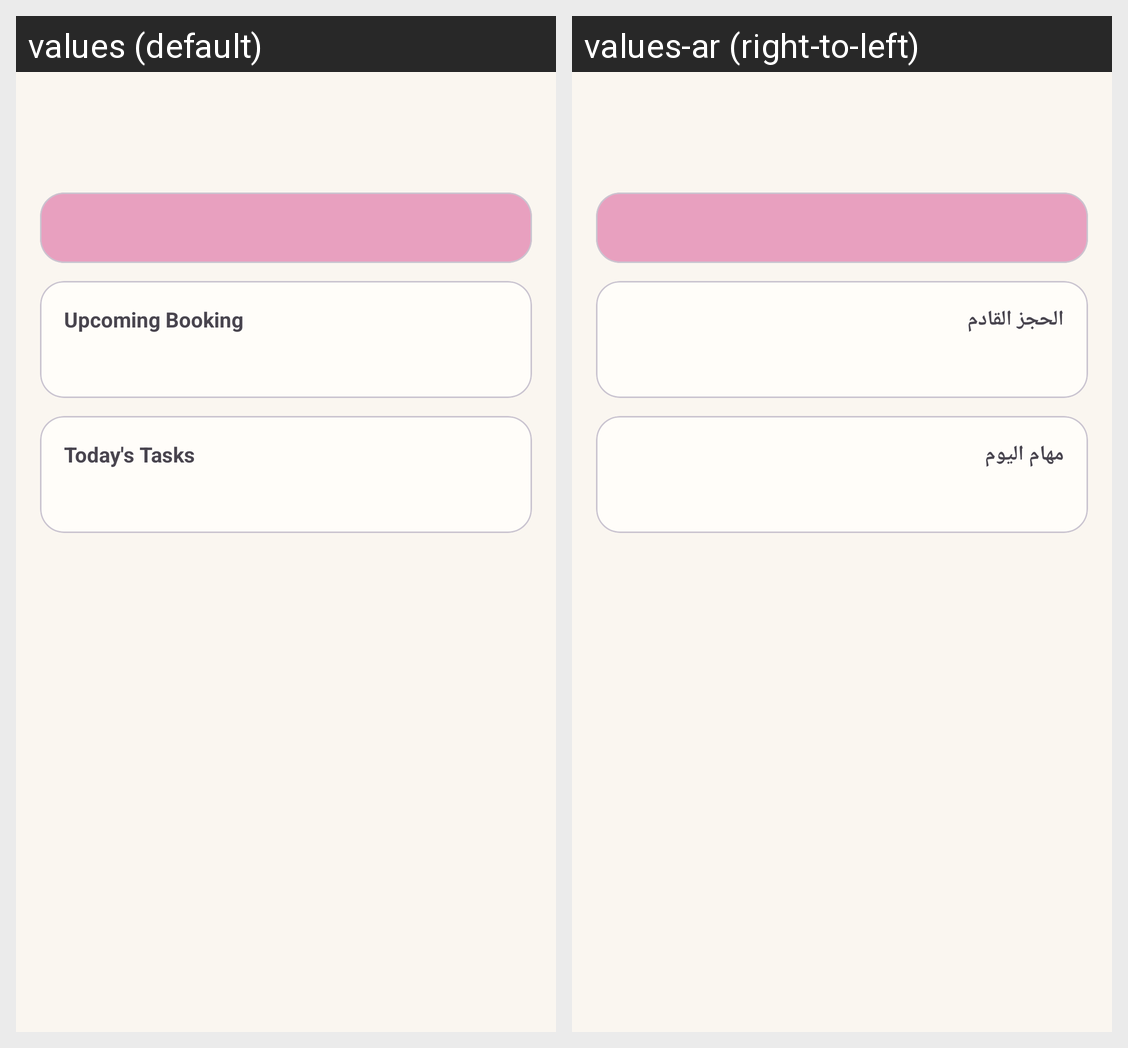

Here is an Android app screen in its default locale and in the app's own translations. Write out the translated-string differences for the strings that appear on this screen.
Android screen res/layout/fragment_home.xml rendered under 2 locales, left to right: values (default), values-ar (right-to-left). Device: Nexus 5 (rendered at 1080×1920; each locale shown at half size, 540×960, under a caption strip naming it); theme Theme.PookiPlanner.
Strings drawn on this screen, with the default value and each locale's value (text and hints the layout hard-codes, and strings that could not be matched under every locale, appear in the picture but are not listed):

upcoming_booking
  values: Upcoming Booking
  values-ar: الحجز القادم

today_tasks
  values: Today's Tasks
  values-ar: مهام اليوم
